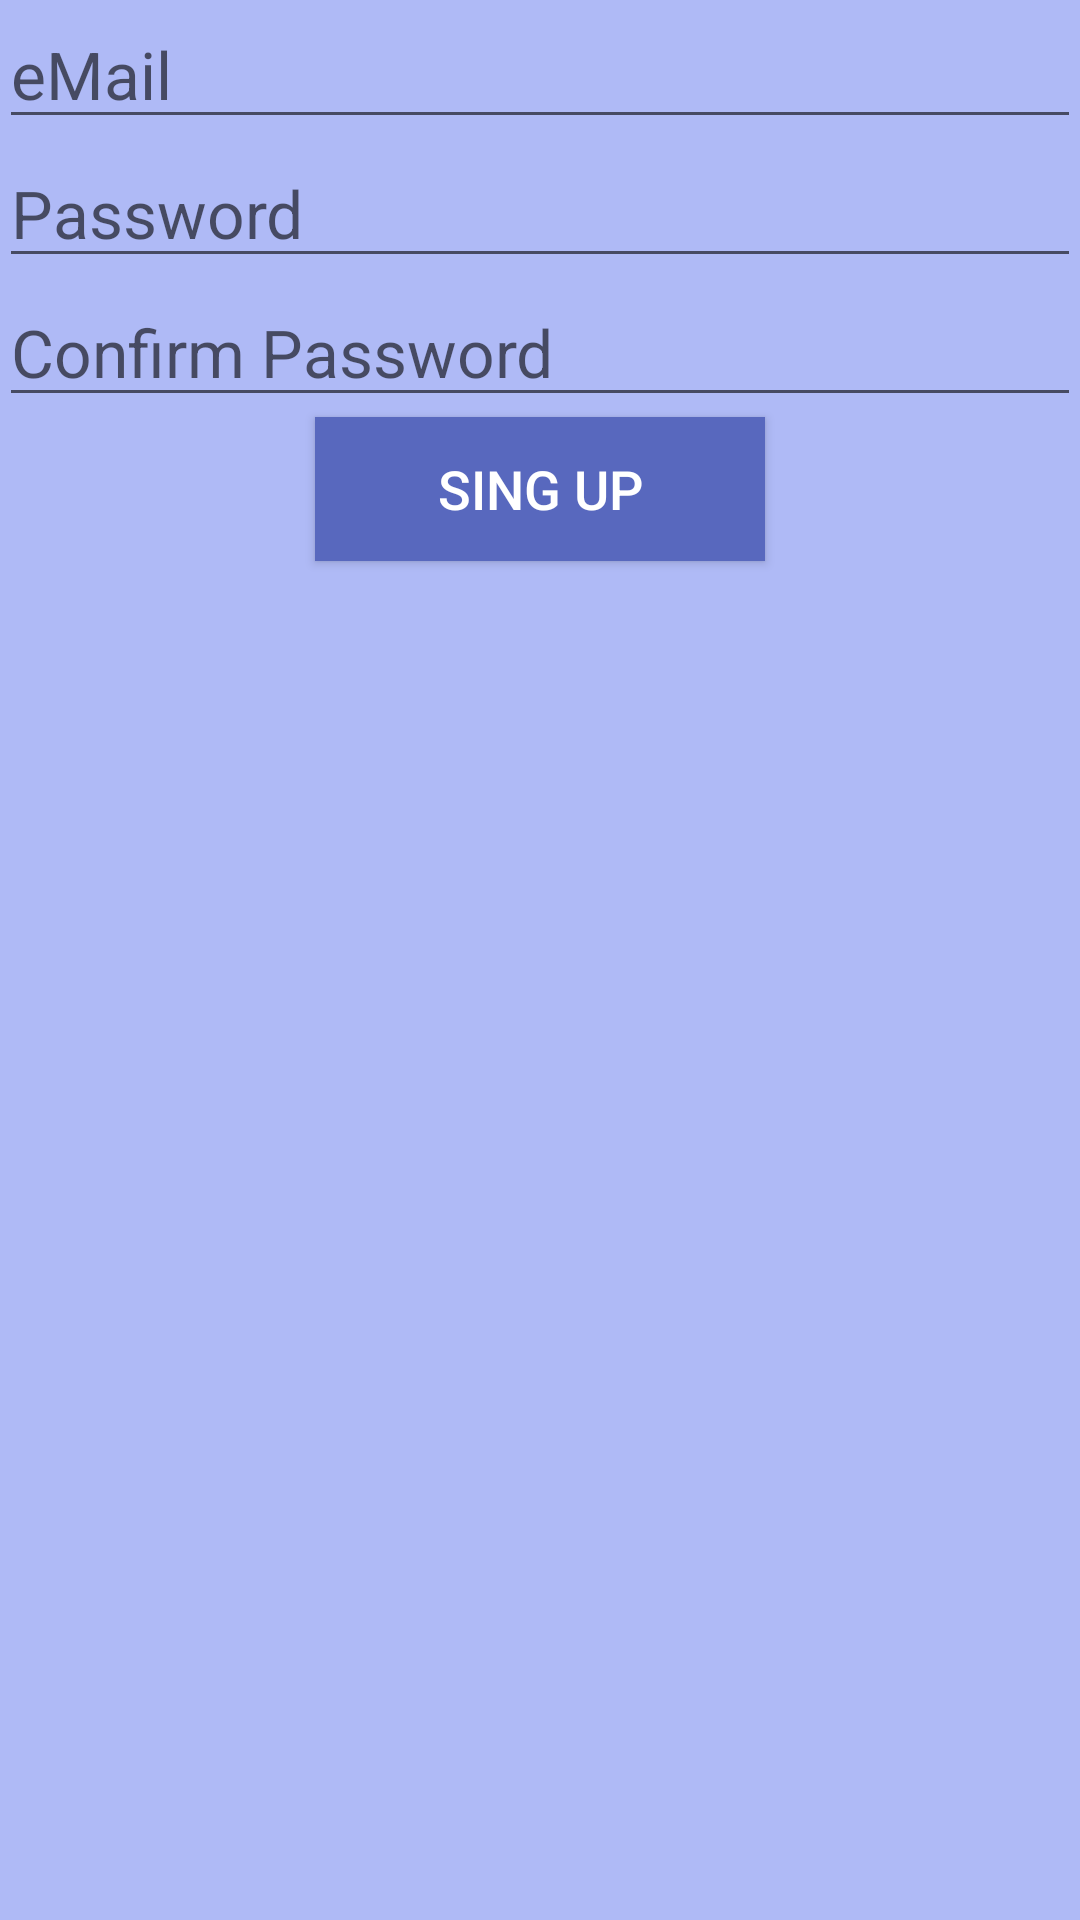

Layout XML and referenced resources for this Android screen:
<!-- AndroidManifest.xml: application theme AppTheme -->
<!-- res/layout/activity_sing_up.xml -->
<?xml version="1.0" encoding="utf-8"?>
<RelativeLayout xmlns:android="http://schemas.android.com/apk/res/android"
    xmlns:tools="http://schemas.android.com/tools"
    android:layout_width="match_parent"
    android:layout_height="match_parent"
    android:paddingBottom="@dimen/activity_vertical_margin"
    android:paddingLeft="@dimen/activity_horizontal_margin"
    android:paddingRight="@dimen/activity_horizontal_margin"
    android:paddingTop="@dimen/activity_vertical_margin"
    tools:context="jovan0042.monuments.SingUpActivity"
    android:background="#afbaf6">

    <EditText
        android:layout_width="match_parent"
        android:layout_height="wrap_content"
        android:id="@+id/eteMail"
        android:hint="@string/eMail"
        android:textSize="22sp"
        android:singleLine="true"
        android:inputType="textWebEmailAddress"
        android:layout_alignParentTop="true"
        android:layout_centerHorizontal="true" />

    <EditText
        android:layout_width="match_parent"
        android:layout_height="wrap_content"
        android:id="@+id/etPassword"
        android:hint="@string/Password"
        android:layout_alignParentStart="true"
        android:textSize="22sp"
        android:singleLine="true"
        android:inputType="textPassword"
        android:layout_below="@+id/eteMail"
        android:layout_centerHorizontal="true" />

    <Button
        android:layout_width="wrap_content"
        android:layout_height="wrap_content"
        android:text="@string/sing_up"
        android:id="@+id/btnSingUp"
        android:background="#5868be"
        android:textColor="#ffffff"
        android:clickable="false"
        android:textSize="18sp"
        android:minWidth="150dp"
        android:layout_below="@+id/etPasswordConf"
        android:layout_centerHorizontal="true"
        android:onClick="SingUpHandler" />

    <EditText
        android:layout_width="match_parent"
        android:layout_height="wrap_content"
        android:id="@+id/etPasswordConf"
        android:hint="@string/conf_pass"
        android:textSize="22sp"
        android:singleLine="true"
        android:inputType="textPassword"
        android:layout_below="@+id/etPassword"
        android:layout_centerHorizontal="true" />
</RelativeLayout>
<!-- resources referenced by this layout -->
<resources>
  <string name="Password">Password</string>
  <string name="conf_pass">Confirm Password</string>
  <string name="eMail">eMail</string>
  <string name="sing_up">Sing Up</string>
  <style name="AppTheme" parent="Theme.AppCompat.Light.DarkActionBar">
          
          <item name="colorPrimary">@color/colorPrimary</item>
          <item name="colorPrimaryDark">@color/colorPrimaryDark</item>
          <item name="colorAccent">@color/colorAccent</item>
      </style>
  <!-- not gathered from this repository: default colours our renderer supplied (Android Studio template values) -->
  <color name="colorPrimary">#FF6200EE</color>
  <color name="colorPrimaryDark">#FF3700B3</color>
  <color name="colorAccent">#FF03DAC5</color>
</resources>
